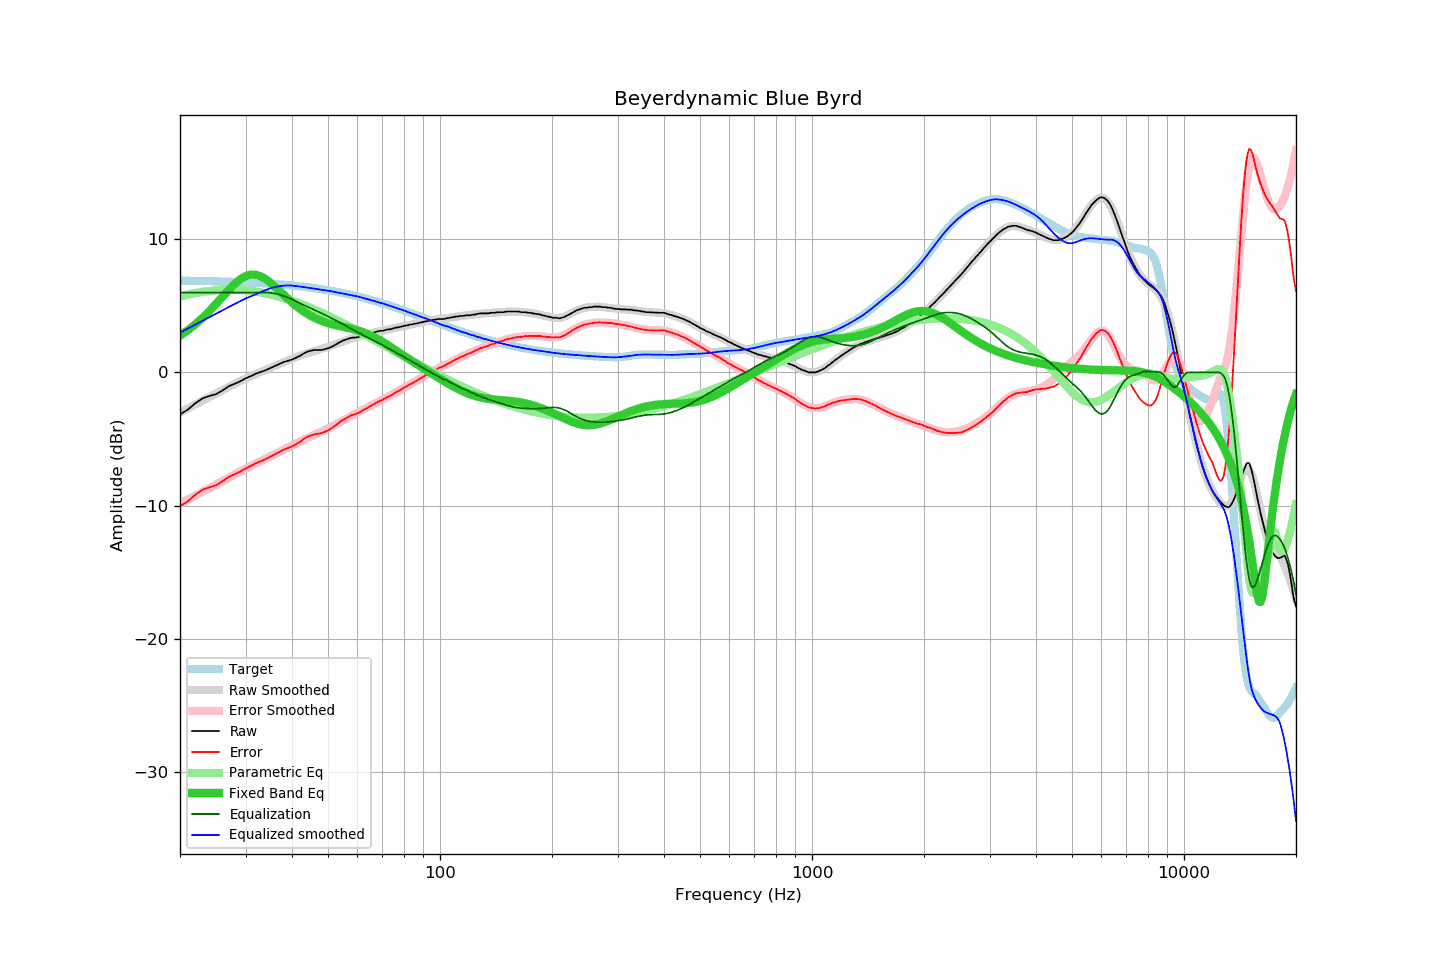

The data file committed next to this chart (first rows):
frequency, raw, error, smoothed, error_smoothed, equalization, parametric_eq, equalized_raw, equalized_smoothed, target
20, -3.16, -10.05, -3.01, -9.86, 6.00, 2.76, 2.84, 2.99, 6.89
21, -2.79, -9.67, -2.70, -9.55, 6.00, 3.17, 3.21, 3.30, 6.88
22, -2.31, -9.19, -2.41, -9.26, 6.00, 3.62, 3.69, 3.59, 6.88
23, -1.95, -8.81, -2.12, -8.97, 6.00, 4.10, 4.05, 3.88, 6.86
24, -1.77, -8.62, -1.85, -8.70, 6.00, 4.61, 4.23, 4.15, 6.85
25, -1.63, -8.47, -1.59, -8.43, 6.00, 5.14, 4.37, 4.41, 6.84
26, -1.36, -8.19, -1.34, -8.17, 6.00, 5.67, 4.64, 4.66, 6.83
27, -1.05, -7.86, -1.10, -7.92, 6.00, 6.17, 4.95, 4.90, 6.81
28, -0.86, -7.66, -0.87, -7.68, 6.00, 6.62, 5.14, 5.13, 6.80
29, -0.68, -7.46, -0.66, -7.45, 6.00, 6.98, 5.32, 5.34, 6.78
30, -0.45, -7.21, -0.46, -7.23, 6.00, 7.23, 5.55, 5.54, 6.76
31, -0.28, -7.03, -0.28, -7.03, 6.00, 7.34, 5.72, 5.72, 6.75
32, -0.09, -6.82, -0.13, -6.84, 6.00, 7.33, 5.91, 5.87, 6.73
33, 0.03, -6.67, 0.03, -6.66, 6.00, 7.21, 6.03, 6.03, 6.70
34, 0.17, -6.51, 0.19, -6.48, 6.00, 7.00, 6.17, 6.19, 6.68
35, 0.33, -6.33, 0.35, -6.30, 5.97, 6.73, 6.30, 6.32, 6.66
36, 0.49, -6.14, 0.49, -6.13, 5.92, 6.43, 6.41, 6.41, 6.63
37, 0.63, -5.98, 0.63, -5.96, 5.84, 6.13, 6.47, 6.47, 6.61
38, 0.78, -5.80, 0.78, -5.80, 5.74, 5.82, 6.52, 6.52, 6.58
39, 0.87, -5.68, 0.91, -5.64, 5.62, 5.53, 6.49, 6.53, 6.55
40, 0.96, -5.56, 1.03, -5.49, 5.49, 5.25, 6.45, 6.52, 6.52
41, 1.10, -5.39, 1.15, -5.34, 5.34, 5.00, 6.44, 6.49, 6.49
42, 1.24, -5.22, 1.25, -5.20, 5.20, 4.78, 6.44, 6.45, 6.46
43, 1.42, -5.01, 1.35, -5.06, 5.06, 4.57, 6.48, 6.41, 6.43
44, 1.56, -4.84, 1.44, -4.93, 4.93, 4.39, 6.49, 6.37, 6.40
45, 1.63, -4.73, 1.52, -4.81, 4.81, 4.23, 6.44, 6.33, 6.36
46, 1.68, -4.64, 1.60, -4.69, 4.69, 4.09, 6.37, 6.29, 6.32
47, 1.68, -4.61, 1.68, -4.57, 4.57, 3.97, 6.25, 6.25, 6.29
48, 1.68, -4.57, 1.76, -4.45, 4.45, 3.87, 6.13, 6.21, 6.25
49, 1.75, -4.46, 1.85, -4.33, 4.33, 3.78, 6.08, 6.18, 6.21
50, 1.81, -4.36, 1.93, -4.21, 4.21, 3.70, 6.02, 6.14, 6.17
51, 1.91, -4.22, 2.01, -4.09, 4.09, 3.63, 6.00, 6.10, 6.13
52, 2.03, -4.05, 2.08, -3.97, 3.97, 3.57, 6.00, 6.05, 6.08
53, 2.17, -3.87, 2.16, -3.85, 3.85, 3.52, 6.02, 6.00, 6.04
54, 2.30, -3.69, 2.24, -3.72, 3.72, 3.47, 6.02, 5.96, 5.99
55, 2.40, -3.55, 2.32, -3.60, 3.60, 3.42, 6.00, 5.92, 5.95
56, 2.48, -3.42, 2.40, -3.47, 3.47, 3.37, 5.95, 5.88, 5.90
57, 2.55, -3.31, 2.49, -3.35, 3.35, 3.32, 5.90, 5.84, 5.86
58, 2.61, -3.20, 2.56, -3.24, 3.24, 3.27, 5.85, 5.80, 5.81
59, 2.61, -3.15, 2.63, -3.13, 3.13, 3.22, 5.74, 5.75, 5.76
60, 2.64, -3.07, 2.69, -3.02, 3.02, 3.16, 5.66, 5.71, 5.71
61, 2.69, -2.97, 2.74, -2.91, 2.91, 3.10, 5.60, 5.65, 5.66
62, 2.76, -2.85, 2.79, -2.81, 2.81, 3.03, 5.57, 5.60, 5.61
63, 2.82, -2.74, 2.83, -2.71, 2.71, 2.96, 5.53, 5.54, 5.56
64, 2.86, -2.65, 2.88, -2.62, 2.62, 2.88, 5.48, 5.49, 5.51
65, 2.92, -2.53, 2.92, -2.52, 2.52, 2.79, 5.44, 5.44, 5.45
66, 2.98, -2.42, 2.96, -2.43, 2.43, 2.70, 5.41, 5.39, 5.40
67, 3.02, -2.33, 3.01, -2.33, 2.33, 2.61, 5.35, 5.34, 5.35
68, 3.08, -2.22, 3.05, -2.24, 2.24, 2.51, 5.32, 5.29, 5.30
69, 3.12, -2.12, 3.10, -2.14, 2.14, 2.41, 5.26, 5.24, 5.24
70, 3.12, -2.07, 3.14, -2.05, 2.05, 2.30, 5.17, 5.19, 5.19
71, 3.17, -1.96, 3.18, -1.96, 1.96, 2.20, 5.13, 5.13, 5.13
72, 3.22, -1.86, 3.21, -1.87, 1.87, 2.09, 5.09, 5.08, 5.08
73, 3.23, -1.80, 3.25, -1.78, 1.78, 1.98, 5.01, 5.02, 5.03
74, 3.26, -1.71, 3.28, -1.69, 1.69, 1.88, 4.95, 4.97, 4.97
75, 3.31, -1.61, 3.32, -1.60, 1.60, 1.77, 4.91, 4.91, 4.92
76, 3.36, -1.50, 3.35, -1.51, 1.51, 1.66, 4.87, 4.86, 4.86
77, 3.38, -1.43, 3.38, -1.42, 1.42, 1.56, 4.80, 4.81, 4.81
78, 3.41, -1.34, 3.42, -1.34, 1.34, 1.45, 4.75, 4.75, 4.75
79, 3.45, -1.25, 3.45, -1.25, 1.25, 1.35, 4.70, 4.70, 4.70
... 553 more rows
